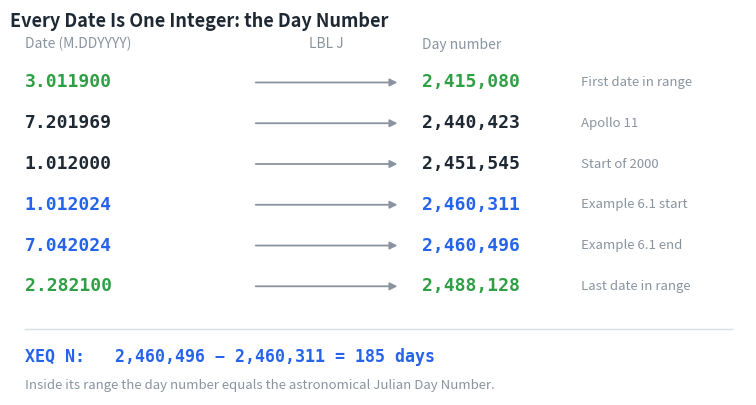
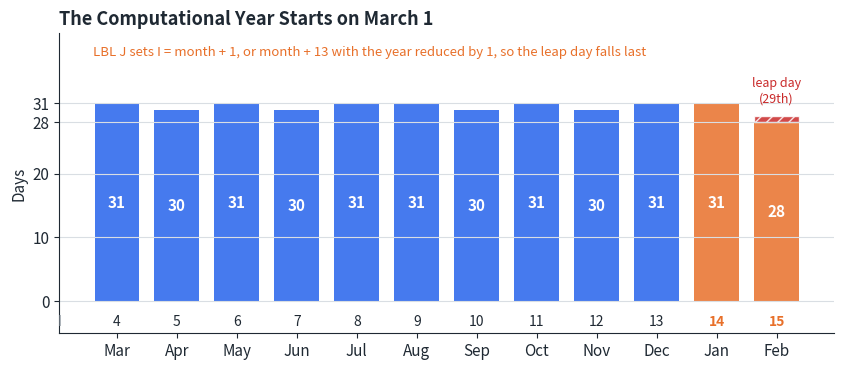
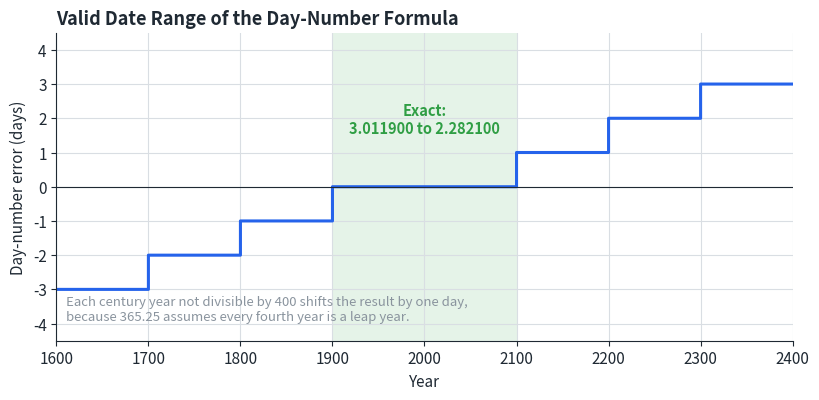
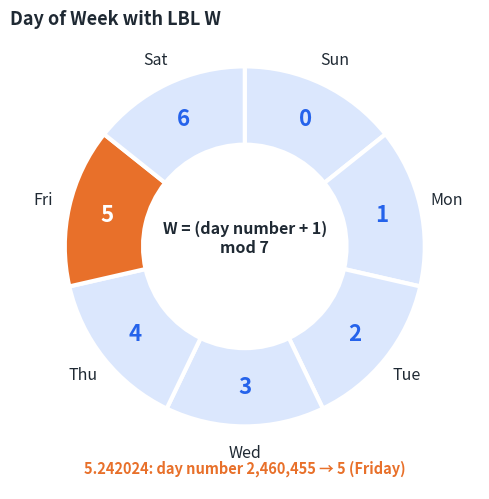
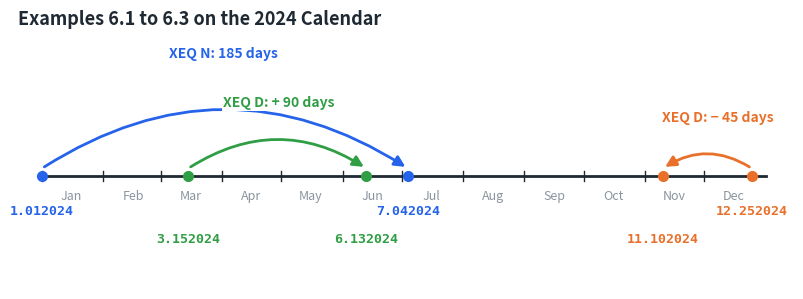
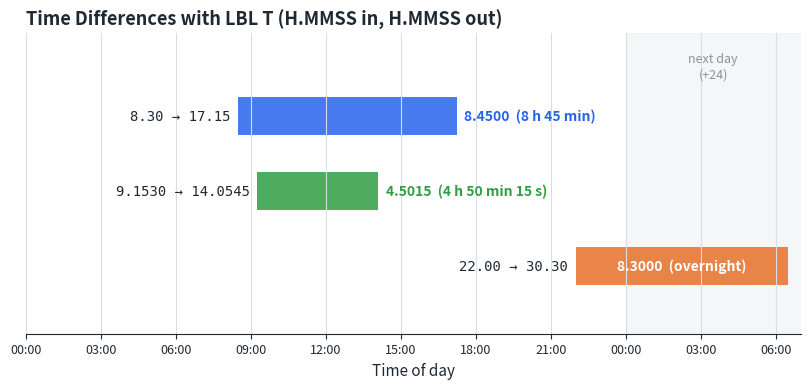

Reproduce these figures in Python, in order.
import os, numpy as np, matplotlib
matplotlib.use("Agg")
import matplotlib.pyplot as plt
from matplotlib.patches import Wedge, FancyArrowPatch
from datetime import date, timedelta
os.makedirs("assets", exist_ok=True)
INK="#1f2933"; GRID="#d9dee3"; BLUE="#2563eb"; ORANGE="#e8702a"; GREEN="#2f9e44"; GREY="#8a949e"; RED="#c92a2a"; LBLUE="#dbe7fd"
plt.rcParams.update({"font.size":11,"axes.edgecolor":INK,"axes.labelcolor":INK,"xtick.color":INK,"ytick.color":INK,
 "text.color":INK,"axes.spines.top":False,"axes.spines.right":False,"axes.grid":True,"grid.color":GRID,"grid.linewidth":0.8,
 "figure.facecolor":"white","axes.facecolor":"white","svg.fonttype":"path","axes.titleweight":"bold","axes.titlesize":13})
PREVIEW=os.environ.get("PREVIEW")
def save(fig,name):
    fig.savefig(f"assets/{name}.svg",bbox_inches="tight",facecolor="white")
    if PREVIEW: fig.savefig(f"/tmp/dtt_{name}.png",bbox_inches="tight",facecolor="white",dpi=70)
    plt.close(fig)
def mdy(d): return f"{d.month}.{d.day:02d}{d.year}"
def daynum(d):            # LBL J formula, as programmed
    m,y=d.month,d.year
    I,P=(m+1,y) if m>2 else (m+13,y-1)
    return int(P*365.25)+int(I*30.6001)+d.day+1720982
def true_jdn(d): return d.toordinal()+1721425

# 1 Day numbers
rows=[(date(1900,3,1),"First date in range"),(date(1969,7,20),"Apollo 11"),(date(2000,1,1),"Start of 2000"),(date(2024,1,1),"Example 6.1 start"),(date(2024,7,4),"Example 6.1 end"),(date(2100,2,28),"Last date in range")]
fig,ax=plt.subplots(figsize=(9.5,5)); ax.axis("off"); ax.set_xlim(0,10); ax.set_ylim(-1.6,6.9)
ax.text(0,6.65,"Every Date Is One Integer: the Day Number",fontsize=13,fontweight="bold",va="center")
ax.text(.2,6.05,"Date (M.DDYYYY)",fontsize=10,color=GREY); ax.text(4.3,6.05,"LBL J",fontsize=10,color=GREY,ha="center"); ax.text(5.6,6.05,"Day number",fontsize=10,color=GREY)
for i,(d,lab) in enumerate(rows):
    y=5.3-i*.9; c=BLUE if lab.startswith("Example") else (GREEN if "range" in lab else INK)
    ax.text(.2,y,mdy(d),fontsize=13,family="DejaVu Sans Mono",fontweight="bold",color=c,va="center")
    ax.annotate("",xy=(5.3,y),xytext=(3.3,y),arrowprops=dict(arrowstyle="-|>",color=GREY,lw=1.3))
    ax.text(5.6,y,f"{daynum(d):,}",fontsize=13,family="DejaVu Sans Mono",fontweight="bold",color=c,va="center")
    ax.text(7.75,y,lab,fontsize=9.5,color=GREY,va="center")
ax.plot([.2,9.8],[-.15,-.15],color=GRID,lw=1)
ax.text(.2,-.75,f"XEQ N:   {daynum(date(2024,7,4)):,} − {daynum(date(2024,1,1)):,} = 185 days",fontsize=12,family="DejaVu Sans Mono",color=BLUE,va="center",fontweight="bold")
ax.text(.2,-1.4,"Inside its range the day number equals the astronomical Julian Day Number.",fontsize=9.5,color=GREY,va="center")
save(fig,"day_numbers")

# 2 Computational year
months=["Mar","Apr","May","Jun","Jul","Aug","Sep","Oct","Nov","Dec","Jan","Feb"]; idx=[4,5,6,7,8,9,10,11,12,13,14,15]
lens=[31,30,31,30,31,31,30,31,30,31,31,28]
fig,ax=plt.subplots(figsize=(10,3.9)); ax.grid(axis="x",visible=False)
ax.bar(range(12),lens,color=[BLUE]*10+[ORANGE,ORANGE],alpha=.85,width=.75)
ax.bar(11,1,bottom=28,color=RED,alpha=.85,width=.75,hatch="///",edgecolor="white")
for i,(n,l) in enumerate(zip(idx,lens)):
    ax.text(i,l/2,str(l),ha="center",va="center",color="white",fontweight="bold",fontsize=11)
    ax.text(i,-3.2,str(n),ha="center",va="center",fontsize=10,color=ORANGE if n>13 else INK,fontweight="bold" if n>13 else "normal")
ax.text(11,31.2,"leap day\n(29th)",ha="center",fontsize=9,color=RED)
ax.text(-.95,-3.2,"I",ha="center",va="center",fontsize=10,style="italic",color=GREY)
ax.set_xticks(range(12)); ax.set_xticklabels(months); ax.set_ylim(-5,42); ax.set_yticks([0,10,20,28,31]); ax.set_ylabel("Days")
ax.text(-.4,38.5,"LBL J sets I = month + 1, or month + 13 with the year reduced by 1, so the leap day falls last",ha="left",fontsize=9.5,color=ORANGE)
ax.set_title("The Computational Year Starts on March 1",loc="left"); save(fig,"computational_year")

# 3 Valid range
ys=np.arange(1600,2401); err=[]
for y in ys:
    d=date(int(y),6,1); err.append(daynum(d)-true_jdn(d))
fig,ax=plt.subplots(figsize=(9.5,4))
ax.axvspan(1900.17,2100.16,color=GREEN,alpha=.12,lw=0)
ax.step(ys,err,where="post",color=BLUE,lw=2.2)
ax.axhline(0,color=INK,lw=.8)
ax.text(2000,1.55,"Exact:\n3.011900 to 2.282100",ha="center",fontsize=10.5,color=GREEN,fontweight="bold")
for y,t in [(1700,"1700"),(1800,"1800"),(1900,"1900"),(2100,"2100"),(2200,"2200"),(2300,"2300")]:
    pass
ax.set_xlim(1600,2400); ax.set_ylim(-4.5,4.5); ax.set_yticks(range(-4,5))
ax.set_xlabel("Year"); ax.set_ylabel("Day-number error (days)")
ax.text(1610,-3.9,"Each century year not divisible by 400 shifts the result by one day,\nbecause 365.25 assumes every fourth year is a leap year.",fontsize=9.5,color=GREY)
ax.set_title("Valid Date Range of the Day-Number Formula",loc="left"); save(fig,"valid_range")

# 4 Day-of-week wheel
fig,ax=plt.subplots(figsize=(6.2,6.2)); ax.axis("off"); ax.set_aspect("equal"); ax.set_xlim(-1.5,1.5); ax.set_ylim(-1.55,1.5)
days=["Sun","Mon","Tue","Wed","Thu","Fri","Sat"]
for i,dn in enumerate(days):
    a0=90-i*360/7; c=ORANGE if dn=="Fri" else LBLUE
    ax.add_patch(Wedge((0,0),1.15,a0-360/7,a0,width=.5,fc=c,ec="white",lw=3))
    am=np.radians(a0-180/7); ax.text(.9*np.cos(am),.9*np.sin(am),f"{i}",ha="center",va="center",fontsize=16,fontweight="bold",color="white" if dn=="Fri" else BLUE)
    ax.text(1.32*np.cos(am),1.32*np.sin(am),dn,ha="center",va="center",fontsize=11.5)
ax.text(0,.05,"W = (day number + 1)\nmod 7",ha="center",va="center",fontsize=11.5,fontweight="bold")
ax.text(0,-1.45,f"5.242024: day number {daynum(date(2024,5,24)):,} → 5 (Friday)",ha="center",fontsize=10.5,color=ORANGE,fontweight="bold")
ax.text(-1.5,1.45,"Day of Week with LBL W",fontsize=13,fontweight="bold",va="center")
save(fig,"day_of_week")

# 5 Date arithmetic on 2024
fig,ax=plt.subplots(figsize=(10,3.6)); ax.axis("off"); ax.set_xlim(-12,380); ax.set_ylim(-2.2,3.2)
y0=date(2024,1,1)
def dx(d): return (d-y0).days
ax.plot([0,366],[0,0],color=INK,lw=2)
for m in range(1,13):
    x=dx(date(2024,m,1)); ax.plot([x,x],[-.1,.1],color=INK,lw=1); ax.text(x+15,-.28,date(2024,m,1).strftime("%b"),ha="center",va="top",fontsize=9,color=GREY)
ops=[(date(2024,1,1),date(2024,7,4),"XEQ N: 185 days",BLUE),(date(2024,3,15),date(2024,6,13),"XEQ D: + 90 days",GREEN),(date(2024,12,25),date(2024,11,10),"XEQ D: − 45 days",ORANGE)]
for a,b,lab,c in ops:
    xa,xb=dx(a),dx(b)
    ax.add_patch(FancyArrowPatch((xa,.15),(xb,.15),connectionstyle=f"arc3,rad={-0.32 if xb>xa else 0.32}",arrowstyle="-|>",mutation_scale=16,color=c,lw=2))
    ax.plot([xa,xb],[0,0],"o",color=c,ms=7,zorder=5)
    lx,ly={"XEQ N: 185 days":(92,2.3),"XEQ D: + 90 days":(120,1.35),"XEQ D: − 45 days":(342,1.05)}[lab]
    ax.text(lx,ly,lab,ha="center",fontsize=10,color=c,fontweight="bold",bbox=dict(fc="white",ec="none",pad=1))
for d,c,dy in [(date(2024,1,1),BLUE,-.75),(date(2024,7,4),BLUE,-.75),(date(2024,3,15),GREEN,-1.3),(date(2024,6,13),GREEN,-1.3),(date(2024,12,25),ORANGE,-.75),(date(2024,11,10),ORANGE,-1.3)]:
    ax.text(dx(d),dy,mdy(d),ha="center",fontsize=9.5,color=c,family="DejaVu Sans Mono",fontweight="bold")
ax.text(-12,3.05,"Examples 6.1 to 6.3 on the 2024 Calendar",fontsize=13,fontweight="bold",va="center")
save(fig,"date_arithmetic")

# 6 Time difference
fig,ax=plt.subplots(figsize=(10,3.9)); ax.set_xlim(0,31); ax.set_ylim(-.6,3.4); ax.grid(axis="y",visible=False)
ax.set_yticks([]); ax.spines["left"].set_visible(False)
ax.axvspan(24,31,color=GREY,alpha=.08,lw=0); ax.text(27.5,3.15,"next day\n(+24)",ha="center",fontsize=9,color=GREY,va="top")
bars=[(2.3,8.5,17.25,"8.30 → 17.15","8.4500  (8 h 45 min)",BLUE),(1.3,9+15/60+30/3600,14+5/60+45/3600,"9.1530 → 14.0545","4.5015  (4 h 50 min 15 s)",GREEN),(.3,22,30.5,"22.00 → 30.30","8.3000  (overnight)",ORANGE)]
for y,a,b,lab,res,c in bars:
    ax.barh(y,b-a,left=a,height=.5,color=c,alpha=.85)
    ax.text(a-.3,y,lab,ha="right",va="center",fontsize=10,family="DejaVu Sans Mono")
    ax.text(b+.3 if b<29 else a+(b-a)/2,y,res,ha="left" if b<29 else "center",va="center",fontsize=10,fontweight="bold",color=c if b<29 else "white")
ax.set_xticks(range(0,31,3)); ax.set_xticklabels([f"{h%24:02d}:00" for h in range(0,31,3)],fontsize=9)
ax.set_xlabel("Time of day")
ax.set_title("Time Differences with LBL T (H.MMSS in, H.MMSS out)",loc="left"); save(fig,"time_difference")
